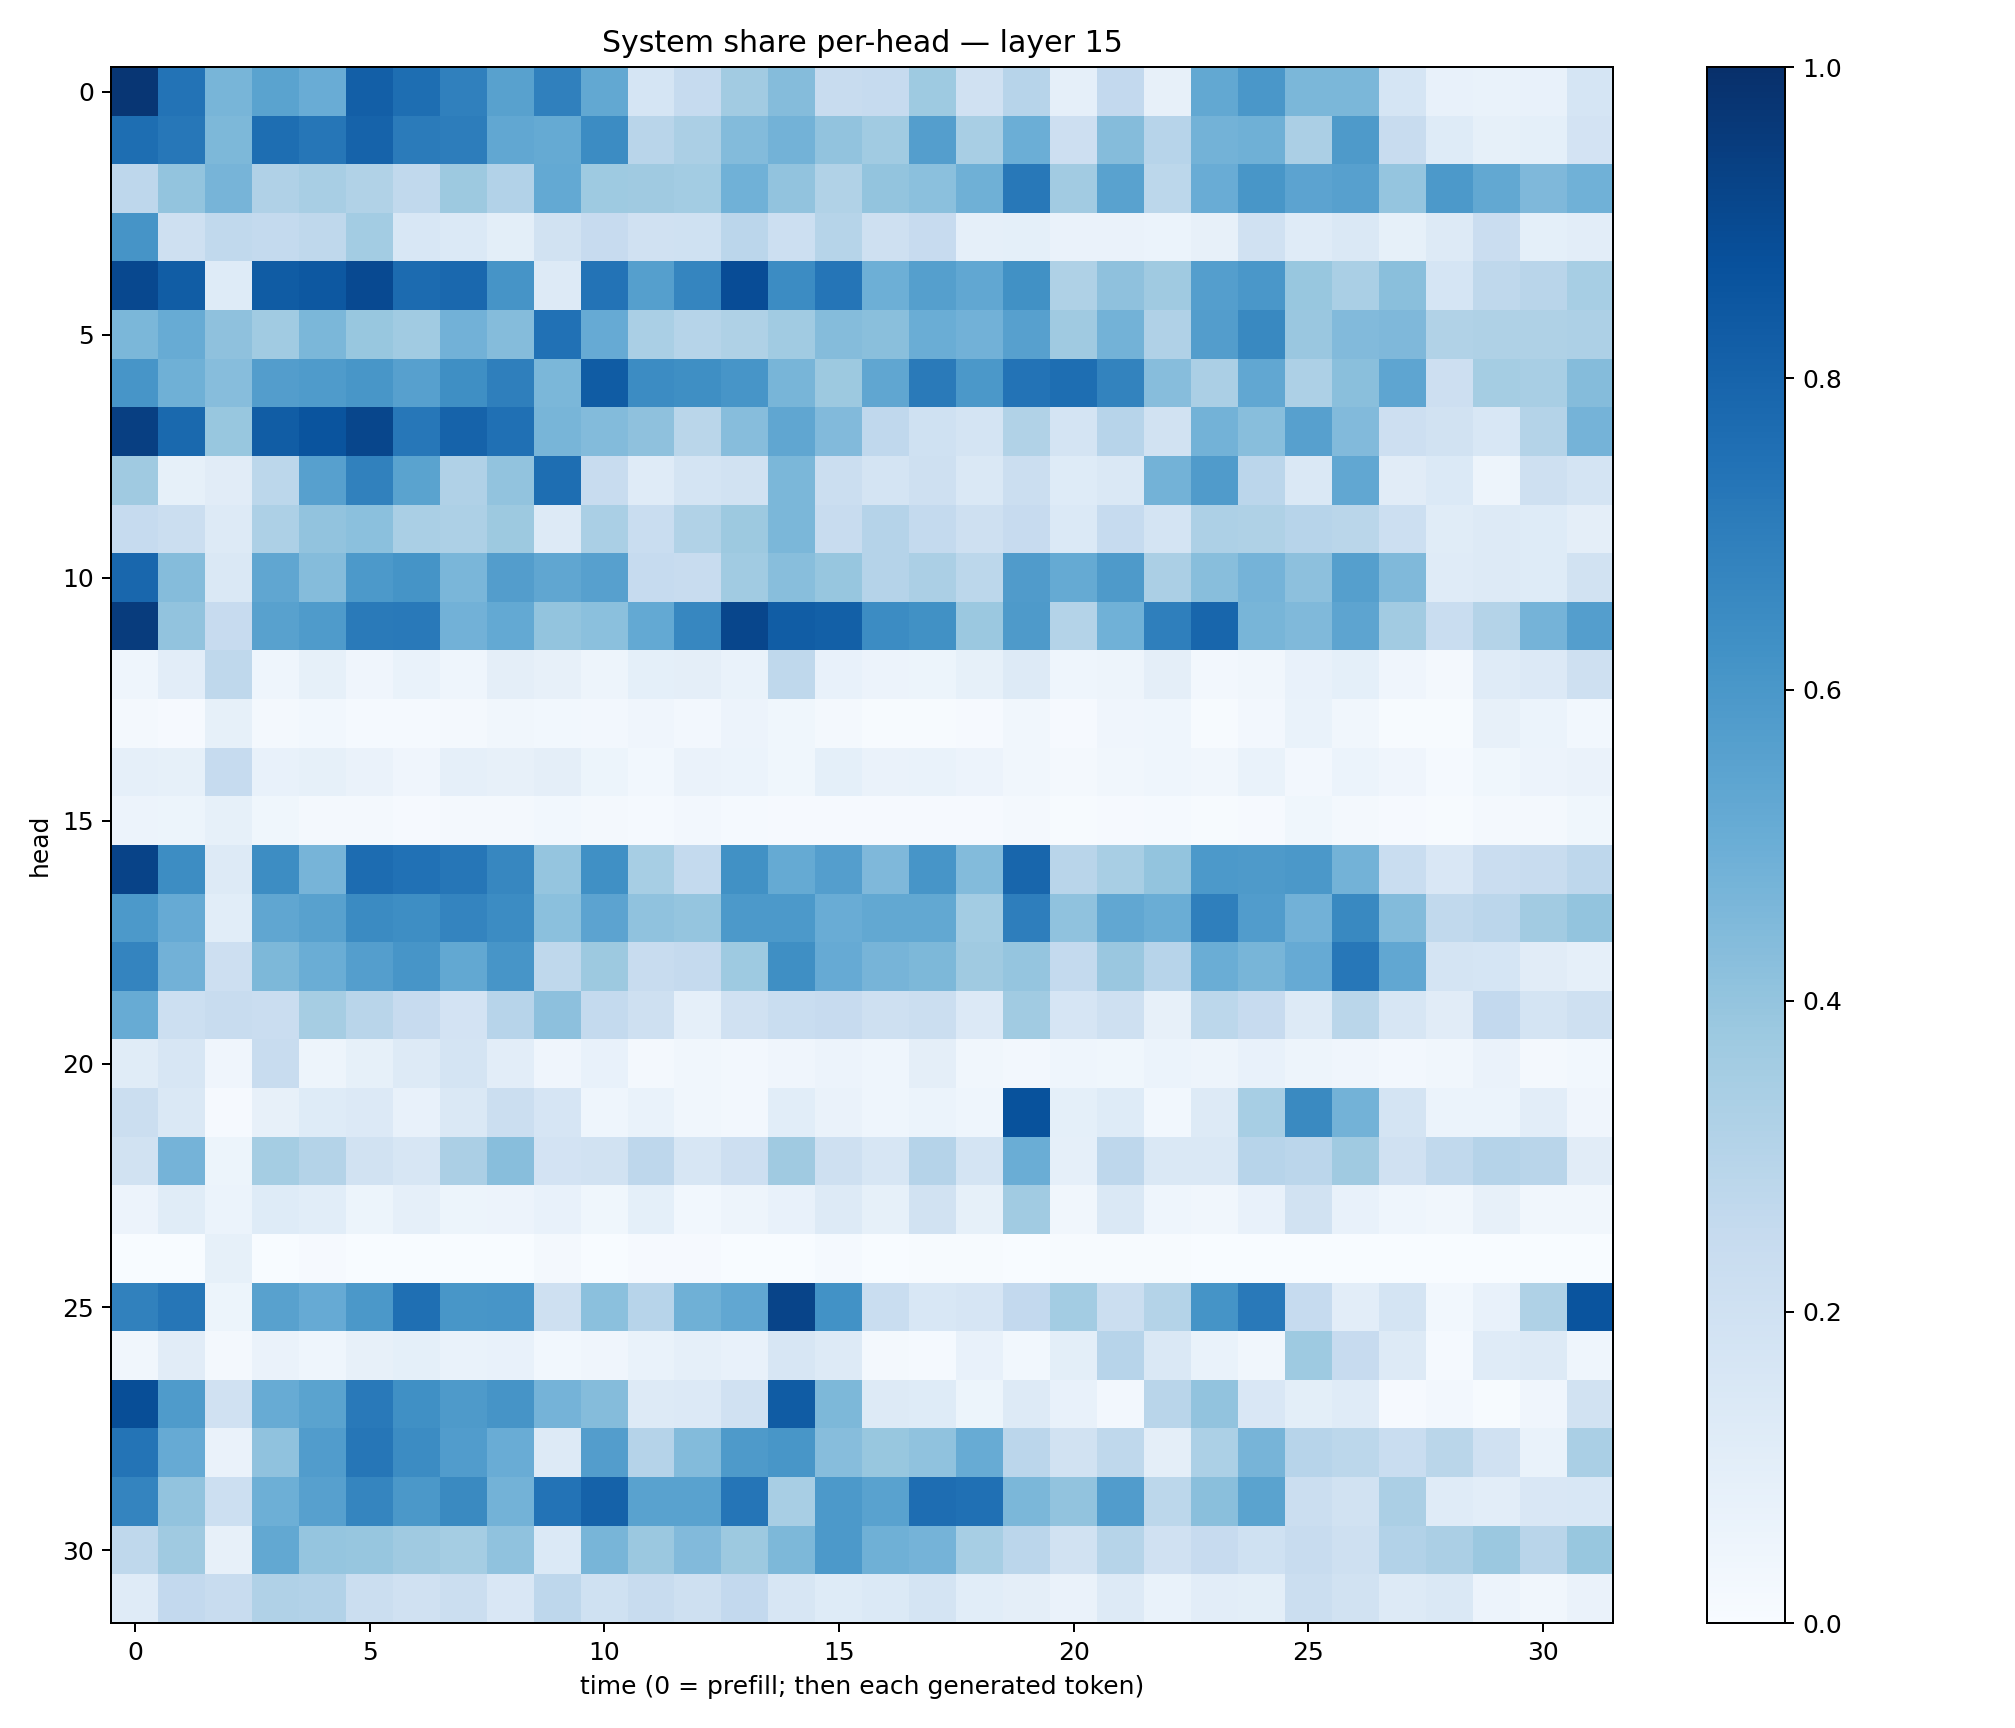

Values plotted in this chart, from the file beside it:
0.9737228, 0.74079716, 0.46633944, 0.5482925, 0.5069244, 0.8173863, 0.7601535, 0.6890136, 0.5559319, 0.6889311, 0.5243547, 0.1688059, 0.24958146, 0.36194304, 0.435253, 0.2421071, 0.2499328, 0.37416166, 0.19544853, 0.29483628, 0.087439686, 0.25930393, 0.07822391, 0.5260172
0.7602, 0.7234, 0.455, 0.7592, 0.7295, 0.8042, 0.7091, 0.7031, 0.531, 0.5178, 0.647, 0.2897, 0.3322, 0.4376, 0.4789, 0.4048, 0.3638, 0.5701, 0.3434, 0.4999, 0.2148, 0.4346, 0.2944, 0.4769
0.2768, 0.4013, 0.4701, 0.3182, 0.3411, 0.3153, 0.2636, 0.3752, 0.3121, 0.5205, 0.3744, 0.3691, 0.3589, 0.4882, 0.4043, 0.314, 0.4022, 0.4218, 0.4906, 0.7203, 0.362, 0.552, 0.2782, 0.5078
0.6105, 0.2052, 0.2644, 0.2567, 0.2722, 0.3555, 0.1535, 0.1374, 0.09897, 0.1893, 0.246, 0.1986, 0.2026, 0.2851, 0.2181, 0.2991, 0.2088, 0.2429, 0.08955, 0.0927, 0.06299, 0.06542, 0.06113, 0.08093
0.9042, 0.8252, 0.1221, 0.8318, 0.8442, 0.8999, 0.7728, 0.7817, 0.6121, 0.1275, 0.7392, 0.5658, 0.669, 0.8876, 0.645, 0.7313, 0.4939, 0.5654, 0.53, 0.6275, 0.3212, 0.412, 0.3676, 0.5684
0.4584, 0.5099, 0.4132, 0.3644, 0.4572, 0.3881, 0.3654, 0.481, 0.4362, 0.7496, 0.5128, 0.339, 0.3, 0.3235, 0.3638, 0.4373, 0.4253, 0.5032, 0.4811, 0.5596, 0.3702, 0.4783, 0.3202, 0.5733
0.6087, 0.4888, 0.4308, 0.5725, 0.5825, 0.6029, 0.5592, 0.6355, 0.692, 0.4579, 0.8302, 0.6479, 0.6352, 0.6075, 0.4662, 0.3772, 0.533, 0.7114, 0.5959, 0.741, 0.7615, 0.6778, 0.431, 0.334
0.9393, 0.7791, 0.3892, 0.8245, 0.8609, 0.912, 0.7241, 0.8037, 0.7534, 0.4677, 0.4379, 0.4128, 0.2856, 0.4326, 0.5345, 0.4449, 0.2682, 0.2031, 0.1725, 0.3137, 0.174, 0.2952, 0.1916, 0.4777
0.371, 0.08483, 0.112, 0.2794, 0.5613, 0.6852, 0.5481, 0.3165, 0.406, 0.7612, 0.2349, 0.1207, 0.1777, 0.1923, 0.4598, 0.2195, 0.1782, 0.2033, 0.1423, 0.2216, 0.1249, 0.1413, 0.4776, 0.5782
0.2496, 0.2265, 0.1317, 0.3261, 0.4029, 0.4192, 0.3387, 0.3281, 0.3756, 0.1295, 0.336, 0.233, 0.3141, 0.376, 0.4601, 0.2351, 0.3022, 0.2544, 0.2041, 0.2442, 0.1397, 0.25, 0.1755, 0.3252
0.7853, 0.4373, 0.1447, 0.5313, 0.4372, 0.5925, 0.6168, 0.464, 0.5719, 0.5319, 0.5589, 0.2481, 0.2408, 0.3649, 0.426, 0.3927, 0.302, 0.3351, 0.2788, 0.5796, 0.5157, 0.589, 0.3339, 0.4294
0.951, 0.406, 0.2441, 0.5553, 0.5826, 0.7113, 0.7159, 0.4809, 0.5215, 0.4023, 0.4213, 0.5208, 0.6655, 0.9123, 0.8255, 0.816, 0.6475, 0.6272, 0.3792, 0.5865, 0.3076, 0.487, 0.6948, 0.7918
0.04378, 0.1039, 0.272, 0.04625, 0.0857, 0.03936, 0.06961, 0.04384, 0.09427, 0.08184, 0.04903, 0.09246, 0.09613, 0.06698, 0.2701, 0.07335, 0.05474, 0.05366, 0.08252, 0.1267, 0.04361, 0.04992, 0.09487, 0.02723
0.01706, 0.01085, 0.08441, 0.01785, 0.03038, 0.0148, 0.0131, 0.02089, 0.03424, 0.02826, 0.02644, 0.03913, 0.02616, 0.05807, 0.03656, 0.02071, 0.005937, 0.006197, 0.008853, 0.03345, 0.00832, 0.03976, 0.04625, 0.007535
0.08977, 0.08425, 0.2493, 0.07482, 0.08478, 0.06315, 0.04015, 0.08667, 0.07959, 0.09532, 0.05404, 0.02758, 0.06504, 0.06102, 0.03874, 0.09207, 0.06452, 0.06688, 0.05686, 0.0332, 0.02057, 0.03453, 0.045, 0.03455
0.05768, 0.05203, 0.08351, 0.03755, 0.01593, 0.01944, 0.01107, 0.01658, 0.02307, 0.03074, 0.01726, 0.01442, 0.02402, 0.01517, 0.009018, 0.01113, 0.01122, 0.009351, 0.009695, 0.01772, 0.007167, 0.009799, 0.01206, 0.003982
0.9221, 0.6407, 0.1258, 0.6427, 0.4702, 0.7669, 0.7467, 0.7275, 0.6661, 0.3976, 0.63, 0.3442, 0.2573, 0.6254, 0.5174, 0.569, 0.4507, 0.6066, 0.4405, 0.7927, 0.2898, 0.3428, 0.3996, 0.5921
0.5936, 0.5132, 0.1074, 0.5316, 0.5567, 0.6515, 0.6383, 0.6727, 0.6452, 0.4184, 0.5463, 0.41, 0.3974, 0.5937, 0.5917, 0.5046, 0.5242, 0.5236, 0.3566, 0.6979, 0.4087, 0.531, 0.5018, 0.6917
0.6727, 0.4843, 0.2139, 0.4546, 0.5012, 0.5665, 0.6074, 0.5251, 0.6082, 0.2728, 0.3759, 0.2414, 0.2519, 0.3736, 0.6367, 0.5126, 0.4711, 0.4535, 0.3678, 0.3978, 0.2542, 0.3828, 0.2936, 0.5026
0.5083, 0.218, 0.2415, 0.229, 0.3509, 0.2904, 0.2438, 0.1819, 0.2947, 0.4145, 0.2544, 0.2066, 0.08761, 0.1977, 0.2331, 0.2452, 0.2079, 0.2254, 0.1362, 0.367, 0.1663, 0.2045, 0.08155, 0.2783
0.1148, 0.1595, 0.04204, 0.237, 0.05078, 0.0841, 0.1284, 0.1774, 0.105, 0.04148, 0.07214, 0.01604, 0.03328, 0.02504, 0.04173, 0.05792, 0.04357, 0.0963, 0.0341, 0.02656, 0.04614, 0.03814, 0.0595, 0.0492
0.2244, 0.1438, 0.008568, 0.07818, 0.1224, 0.1356, 0.07393, 0.1423, 0.2221, 0.1665, 0.04436, 0.06951, 0.03336, 0.02578, 0.1082, 0.06492, 0.04556, 0.0619, 0.04418, 0.8697, 0.09349, 0.1249, 0.03022, 0.1257
0.1913, 0.4765, 0.05393, 0.3528, 0.3049, 0.1933, 0.1612, 0.3329, 0.4261, 0.183, 0.1895, 0.2747, 0.1623, 0.212, 0.369, 0.2082, 0.1622, 0.3026, 0.1739, 0.5038, 0.08973, 0.2748, 0.1454, 0.147
0.05479, 0.1171, 0.05979, 0.1215, 0.1059, 0.05172, 0.08665, 0.05425, 0.05553, 0.0709, 0.0374, 0.09276, 0.02964, 0.05024, 0.0749, 0.1268, 0.0835, 0.1901, 0.08543, 0.3634, 0.03295, 0.1412, 0.04348, 0.03403
0.00031, 0.002295, 0.08476, 0.002459, 0.008094, 0.0003947, 0.0004008, 0.002092, 0.001079, 0.01999, 0.0034, 0.01167, 0.009972, 0.0009526, 0.0006738, 0.0144, 0.003794, 0.006169, 0.004886, 0.0008171, 0.004512, 0.007306, 0.005078, 0.0005439
0.6848, 0.7293, 0.05382, 0.5583, 0.5154, 0.5965, 0.7541, 0.6035, 0.6058, 0.2077, 0.421, 0.2954, 0.4893, 0.528, 0.9185, 0.6229, 0.2317, 0.1547, 0.1655, 0.2603, 0.3589, 0.2223, 0.3073, 0.614
0.03168, 0.1104, 0.01978, 0.06327, 0.04444, 0.08011, 0.09345, 0.0696, 0.07403, 0.02974, 0.04109, 0.0679, 0.0889, 0.07697, 0.1618, 0.1263, 0.01859, 0.01525, 0.07039, 0.02917, 0.09943, 0.2964, 0.141, 0.06764
0.8862, 0.5835, 0.1976, 0.5108, 0.5485, 0.7152, 0.6297, 0.5883, 0.6115, 0.4764, 0.4367, 0.1267, 0.1361, 0.1972, 0.8293, 0.4568, 0.1251, 0.1221, 0.05254, 0.1264, 0.07592, 0.02405, 0.2914, 0.4055
0.7373, 0.5131, 0.06382, 0.4068, 0.5752, 0.7286, 0.6466, 0.5748, 0.5058, 0.1314, 0.5739, 0.3011, 0.4396, 0.5862, 0.6054, 0.4302, 0.3882, 0.4092, 0.5102, 0.2847, 0.1917, 0.2714, 0.09548, 0.3311
0.6727, 0.4052, 0.2184, 0.4939, 0.5605, 0.6686, 0.594, 0.6535, 0.4773, 0.7419, 0.8072, 0.5522, 0.5534, 0.7339, 0.3408, 0.5918, 0.5518, 0.7641, 0.7523, 0.4579, 0.406, 0.5751, 0.2809, 0.4225
0.2701, 0.3681, 0.08174, 0.5248, 0.3977, 0.3941, 0.3709, 0.3551, 0.4066, 0.139, 0.4676, 0.3827, 0.4425, 0.3774, 0.4563, 0.5923, 0.4909, 0.476, 0.3459, 0.2841, 0.1937, 0.2991, 0.1963, 0.2449
0.118, 0.2598, 0.2358, 0.3197, 0.3087, 0.2195, 0.1958, 0.2217, 0.1519, 0.2752, 0.1996, 0.2371, 0.2058, 0.261, 0.1606, 0.123, 0.1401, 0.1728, 0.1057, 0.09716, 0.06503, 0.1321, 0.06778, 0.1035
